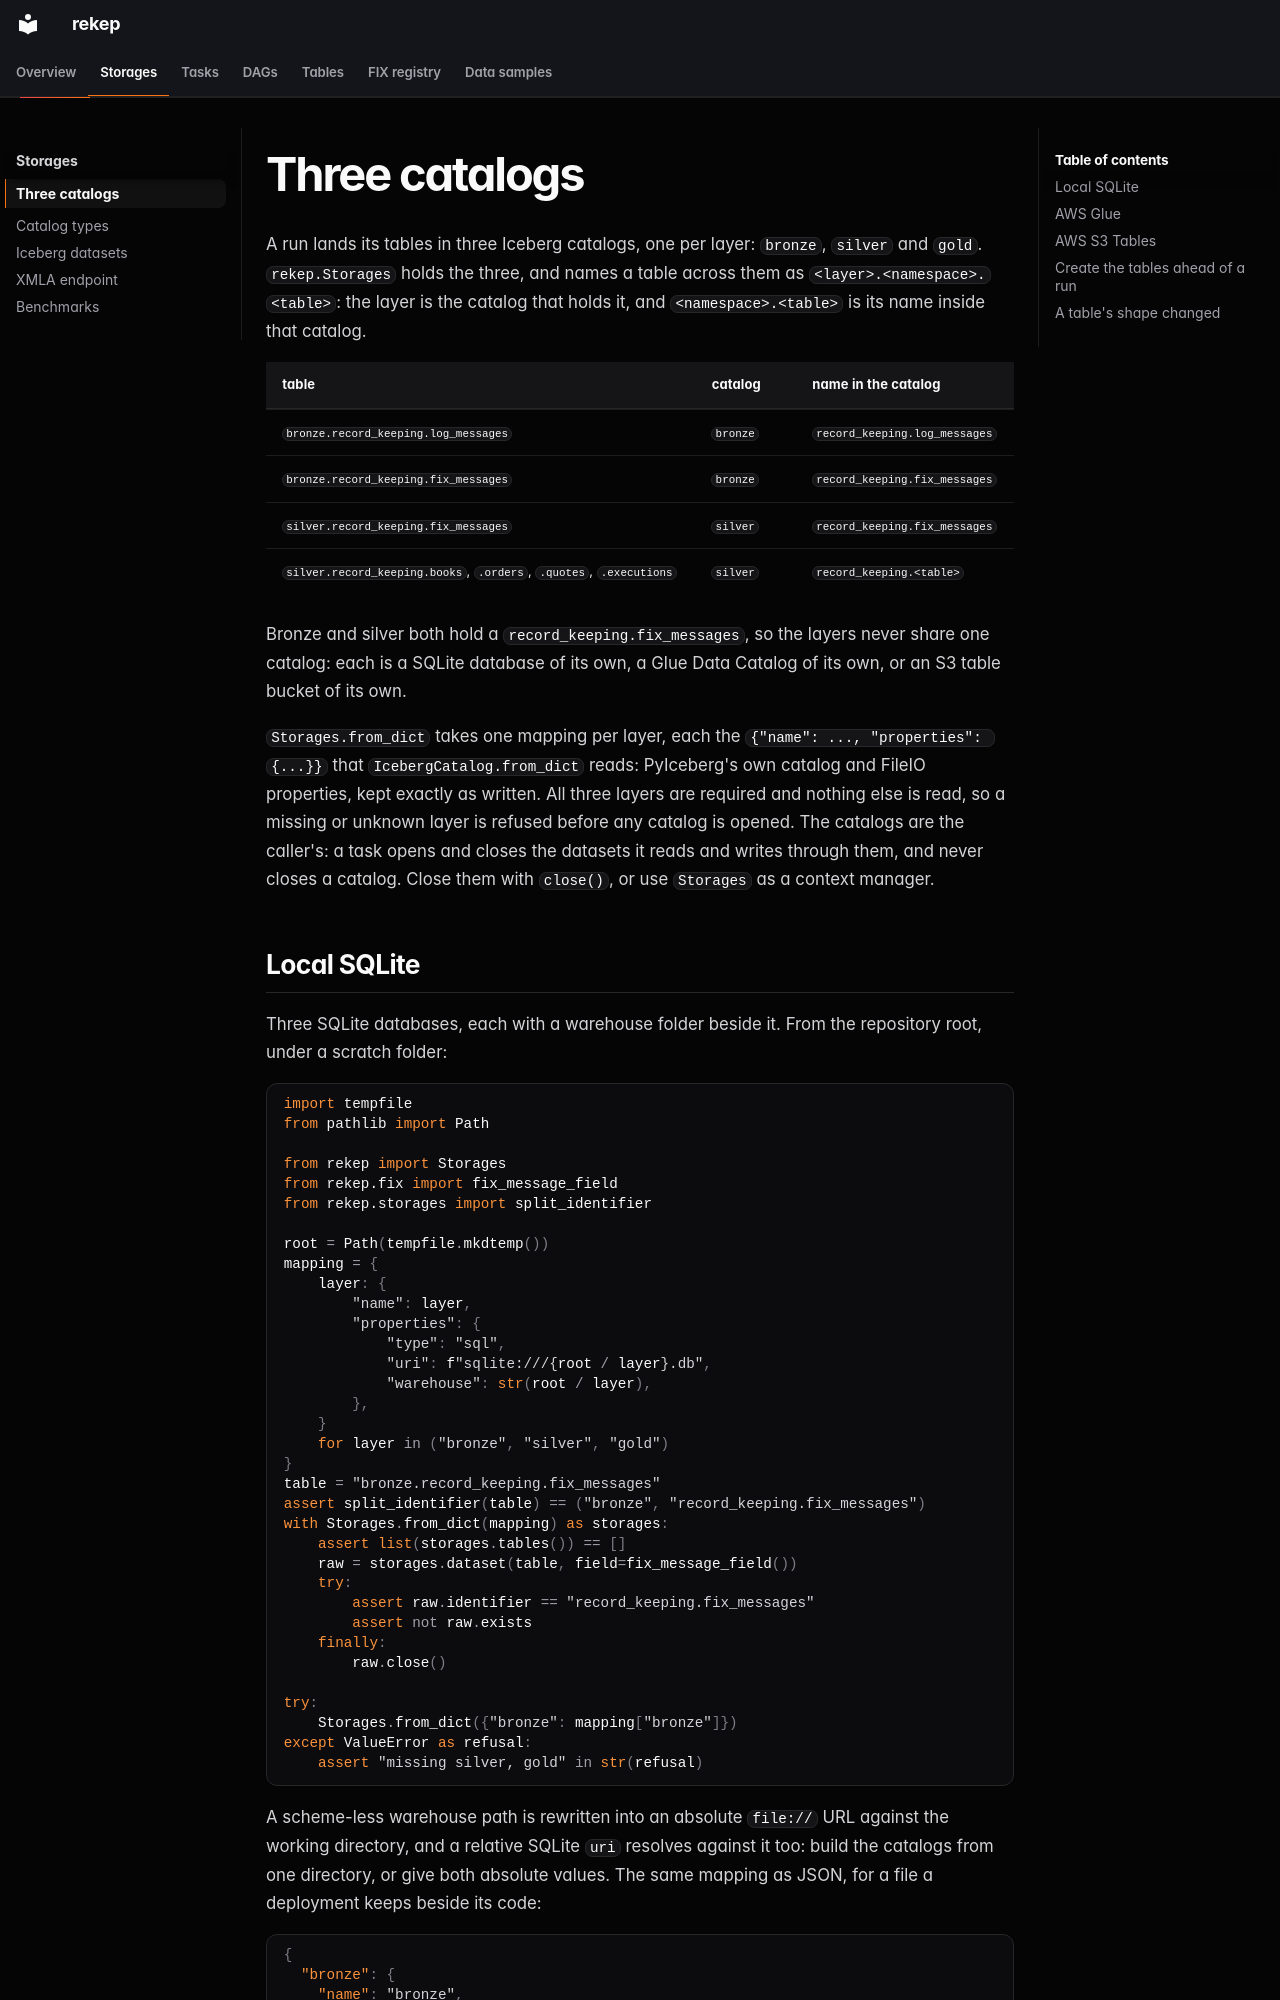

repository: Platob/yggfin · page: storages/index.html · generator: mkdocs

# Three catalogs

A run lands its tables in three Iceberg catalogs, one per layer: `bronze`,
`silver` and `gold`. `rekep.Storages` holds the three, and names a table
across them as `<layer>.<namespace>.<table>`: the layer is the catalog that
holds it, and `<namespace>.<table>` is its name inside that catalog.

| table | catalog | name in the catalog |
| --- | --- | --- |
| `bronze.record_keeping.log_messages` | `bronze` | `record_keeping.log_messages` |
| `bronze.record_keeping.fix_messages` | `bronze` | `record_keeping.fix_messages` |
| `silver.record_keeping.fix_messages` | `silver` | `record_keeping.fix_messages` |
| `silver.record_keeping.books`, `.orders`, `.quotes`, `.executions` | `silver` | `record_keeping.<table>` |

Bronze and silver both hold a `record_keeping.fix_messages`, so the layers
never share one catalog: each is a SQLite database of its own, a Glue Data
Catalog of its own, or an S3 table bucket of its own.

`Storages.from_dict` takes one mapping per layer, each the
`{"name": ..., "properties": {...}}` that `IcebergCatalog.from_dict` reads:
PyIceberg's own catalog and FileIO properties, kept exactly as written. All
three layers are required and nothing else is read, so a missing or unknown
layer is refused before any catalog is opened. The catalogs are the caller's:
a task opens and closes the datasets it reads and writes through them, and
never closes a catalog. Close them with `close()`, or use `Storages` as a
context manager.
